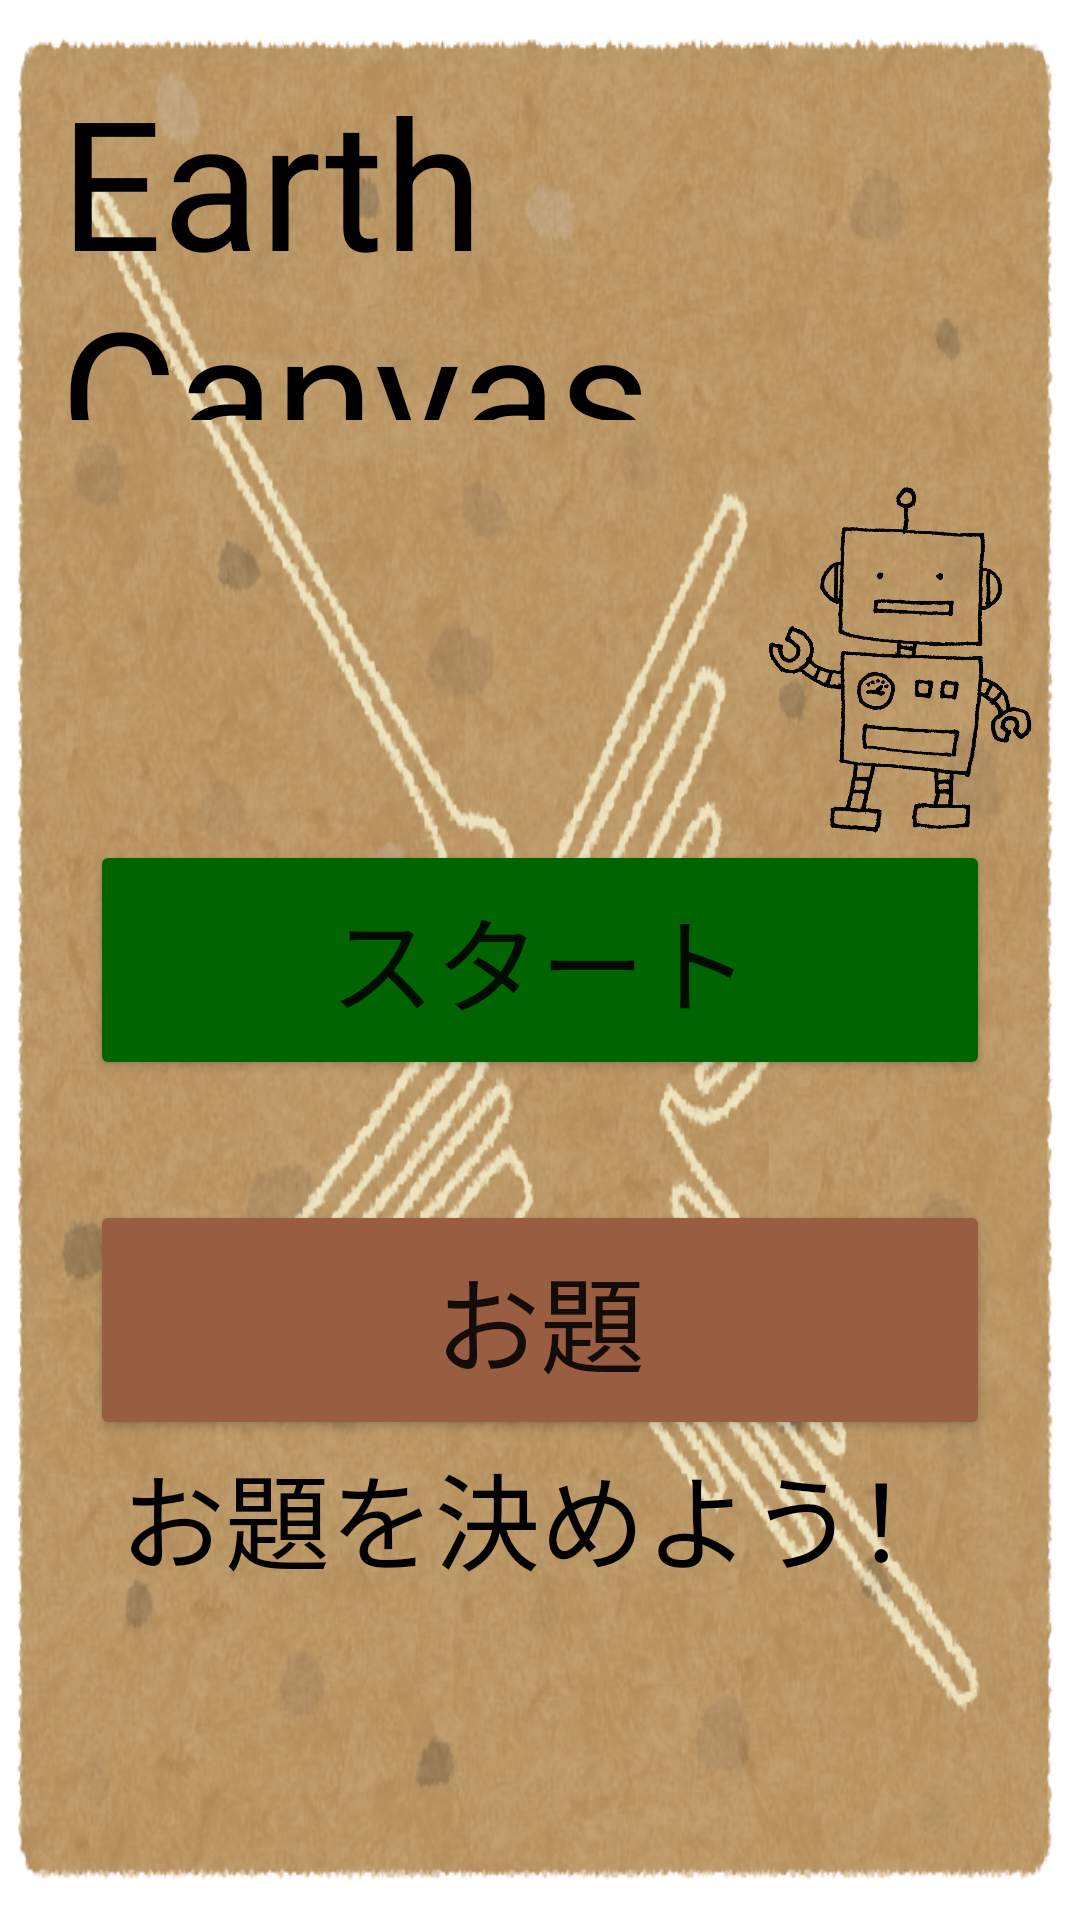

The Android layout XML behind this screen, and the referenced resources:
<!-- AndroidManifest.xml: application theme Theme.GoogleMap2 -->
<!-- res/layout/start_view.xml -->
<?xml version="1.0" encoding="utf-8"?>
<LinearLayout xmlns:android="http://schemas.android.com/apk/res/android"
    android:layout_width="match_parent"
    android:layout_height="match_parent"
    android:orientation="vertical"
    android:weightSum="15"
    android:background="@drawable/nasca_hachidori"
    >

    <TextView
        android:layout_width="wrap_content"
        android:id="@+id/appname"
        android:layout_height="0dp"
        android:layout_margin="20dp"
        android:text="Earth Canvas"
        android:layout_weight="3"
        android:layout_gravity="center_horizontal"
        android:gravity="center_vertical"
        android:textColor="@color/black"
        android:textSize="60dp"/>








    <ImageView
        android:layout_width="wrap_content"
        android:layout_height="0dp"
        android:layout_weight="3"
        android:src="@drawable/robo"
        android:scaleType="fitEnd"/>

    <Button
        android:id="@+id/startButton"
        android:layout_width="300dp"
        android:layout_height="0dp"
        android:layout_gravity="center_horizontal"
        android:text="スタート"
        android:layout_weight="2"
        android:backgroundTint="@color/darkgreen"
        android:textSize="35dp"/>








    <Space
        android:layout_width="match_parent"
        android:layout_height="wrap_content"
        android:layout_weight="1"/>


    <Button
        android:id="@+id/themebutton"
        android:layout_width="300dp"
        android:layout_height="0dp"
        android:layout_gravity="center_horizontal"
        android:layout_weight="2"
        android:backgroundTint="@color/brown"
        android:text="お題"
        android:textSize="35dp"/>

    <TextView
        android:id="@+id/themeview"
        android:layout_width="wrap_content"
        android:layout_height="0dp"
        android:layout_weight="2"
        android:layout_gravity="center_horizontal"
        android:text="お題を決めよう！"
        android:textColor="@color/black"
        android:textSize="35dp" />










</LinearLayout>


<!-- resources referenced by this layout -->
<resources>
  <color name="black">#FF000000</color>
  <color name="brown">#995D41</color>
  <color name="darkgreen">#006400</color>
  <!-- drawable bird: jpg bitmap (drawable, 51817 bytes) -->
  <!-- drawable cat: jpg bitmap (drawable, 36440 bytes) -->
  <!-- drawable fish: jpg bitmap (drawable, 31305 bytes) -->
  <!-- drawable nasca_hachidori: png bitmap (drawable, 669621 bytes) -->
  <!-- drawable robo: png bitmap (drawable, 73337 bytes) -->
  <style name="Theme.GoogleMap2" parent="Theme.MaterialComponents.DayNight.DarkActionBar">
          
          <item name="colorPrimary">@color/purple_500</item>
          <item name="colorPrimaryVariant">@color/purple_700</item>
          <item name="colorOnPrimary">@color/white</item>
          
          <item name="colorSecondary">@color/teal_200</item>
          <item name="colorSecondaryVariant">@color/teal_700</item>
          <item name="colorOnSecondary">@color/black</item>
          
          <item name="android:statusBarColor">?attr/colorPrimaryVariant</item>
          
  
          <item name="windowNoTitle">true</item>
          <item name="windowActionBar">false</item>
          <item name="android:windowFullscreen">true</item>
          <item name="android:windowContentOverlay">@null</item>
      </style>
  <color name="purple_500">#FF6200EE</color>
  <color name="purple_700">#FF3700B3</color>
  <color name="white">#FFFFFFFF</color>
  <color name="teal_200">#FF03DAC5</color>
  <color name="teal_700">#FF018786</color>
</resources>
